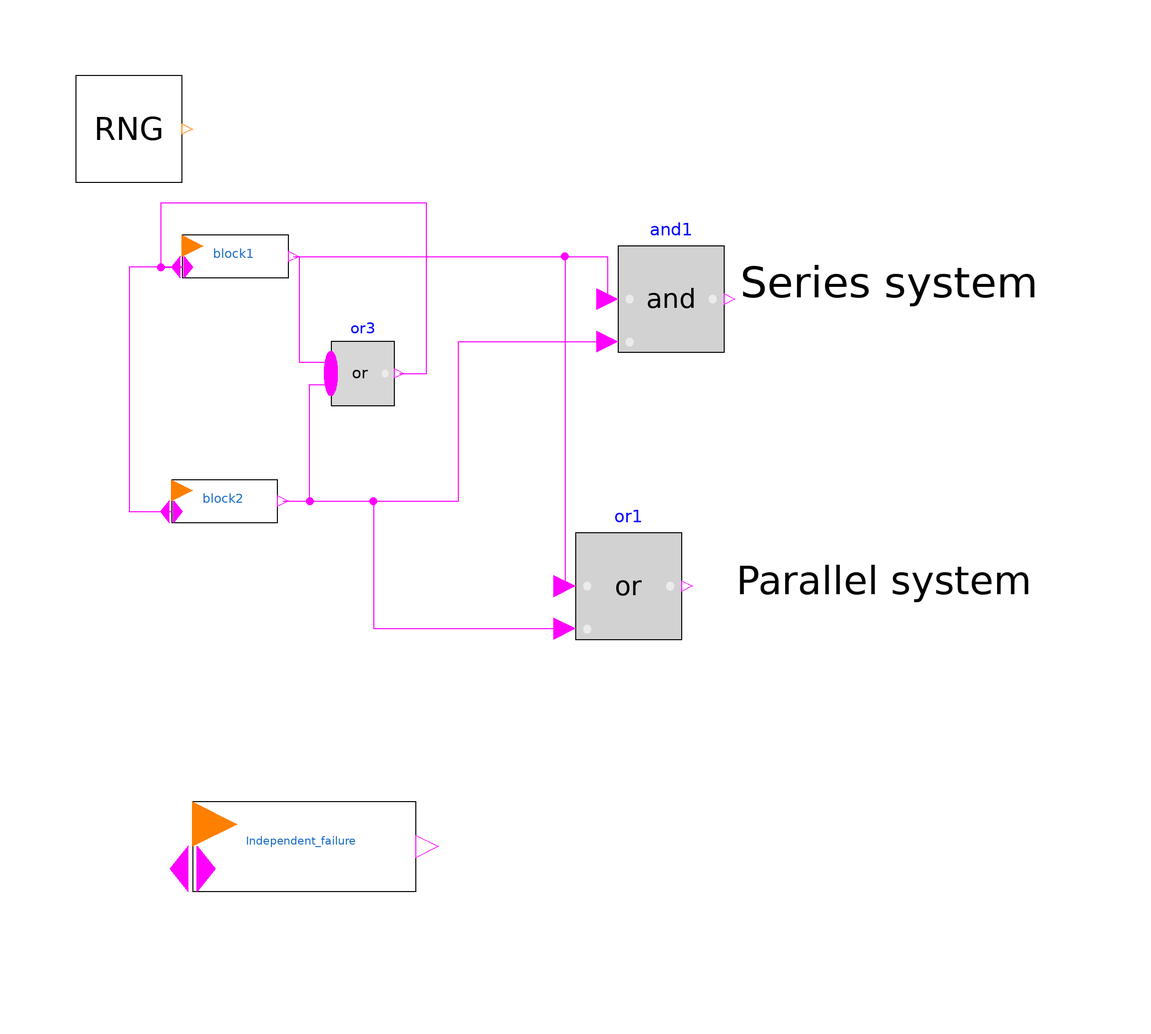

This picture is the connection diagram that the Modelica source below describes through its graphical annotations.

model test
      HeatedTank_2019.Basic_woGraph.Block block1(perfect = false, independent = false, failureRate = 0.1) annotation(
        Placement(visible = true, transformation(origin = {-64, 62}, extent = {{-10, -10}, {10, 10}}, rotation = 0)));
      HeatedTank_2019.Basic_woGraph.MyGlobalRandom RNG(useInitialSeed = false) annotation(
        Placement(visible = true, transformation(origin = {-84, 86}, extent = {{-10, -10}, {10, 10}}, rotation = 0)));
      HeatedTank_2019.Basic_woGraph.Block block2(independent = false, failureRate = 0.2) annotation(
        Placement(visible = true, transformation(origin = {-66, 16}, extent = {{-10, -10}, {10, 10}}, rotation = 0)));
      Modelica.Blocks.Logical.And and1 annotation(
        Placement(visible = true, transformation(origin = {18, 54}, extent = {{-10, -10}, {10, 10}}, rotation = 0)));
      Modelica.Blocks.Logical.Or or1 annotation(
        Placement(visible = true, transformation(origin = {10, 0}, extent = {{-10, -10}, {10, 10}}, rotation = 0)));
      Modelica.Blocks.MathBoolean.Or or3(nu = 2) annotation(
        Placement(transformation(extent = {{-46, 34}, {-34, 46}})));
      Block Independent_failure(failureRate = 0.1) annotation(
        Placement(transformation(extent = {{-72, -70}, {-30, -28}})));
    equation
      RNG.y = block1.u;
      RNG.y = block2.u;
      RNG.y = Independent_failure.u;
      connect(block1.y, or1.u1) annotation(
        Line(points = {{-53, 62}, {-2, 62}, {-2, 0}}, color = {255, 0, 255}));
      connect(block1.y, and1.u1) annotation(
        Line(points = {{-53, 62}, {6, 62}, {6, 54}}, color = {255, 0, 255}));
      connect(block2.y, or1.u2) annotation(
        Line(points = {{-55, 16}, {-38, 16}, {-38, -8}, {-2, -8}}, color = {255, 0, 255}));
      connect(block2.y, and1.u2) annotation(
        Line(points = {{-55, 16}, {-22, 16}, {-22, 46}, {6, 46}}, color = {255, 0, 255}));
      connect(block1.FailureIsPresent, block2.FailureIsPresent) annotation(
        Line(points = {{-74, 60}, {-84, 60}, {-84, 14}, {-76, 14}}, color = {255, 0, 255}));
      connect(block1.y, or3.u[1]) annotation(
        Line(points = {{-53, 62}, {-52, 62}, {-52, 42.1}, {-46, 42.1}}, color = {255, 0, 255}));
      connect(block2.y, or3.u[2]) annotation(
        Line(points = {{-55, 16}, {-50, 16}, {-50, 37.9}, {-46, 37.9}}, color = {255, 0, 255}));
      connect(or3.y, block1.FailureIsPresent) annotation(
        Line(points = {{-33.1, 40}, {-28, 40}, {-28, 72}, {-78, 72}, {-78, 60}, {-74, 60}}, color = {255, 0, 255}));
      annotation(
        Diagram(graphics = {Text(origin = {59, 57}, extent = {{-35, 5}, {35, -5}}, textString = "Series system", lineColor = {0, 0, 0}), Text(origin = {55, 3}, extent = {{-25, 7}, {31, -11}}, textString = "Parallel system")}, coordinateSystem(initialScale = 0.1)),
        experiment(StartTime = 0, StopTime = 100, Tolerance = 1e-06, Interval = 0.2));
    end test;